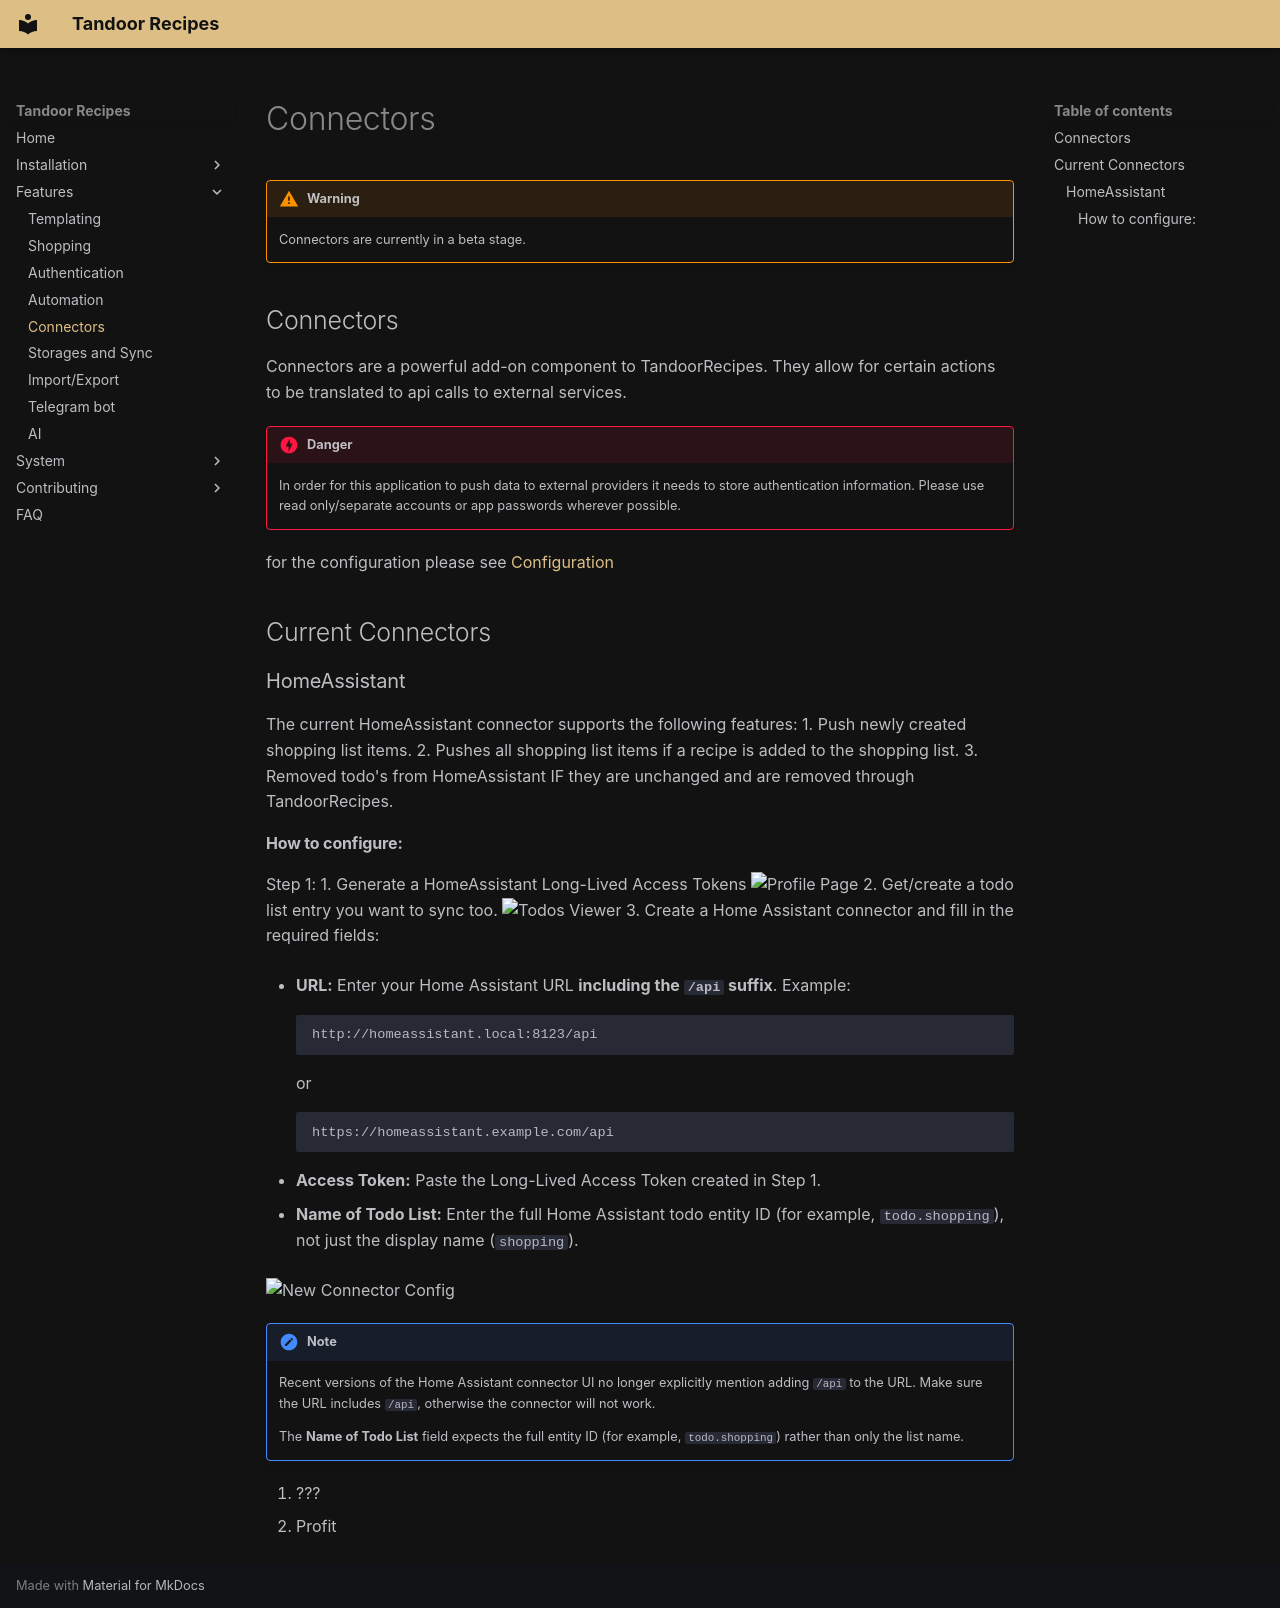

repository: hulamanisrinish-cpu/Tandoor-Recipes · page: features/connectors/index.html · generator: mkdocs

<!-- prettier-ignore -->
!!! warning
    Connectors are currently in a beta stage.

## Connectors

Connectors are a powerful add-on component to TandoorRecipes.
They allow for certain actions to be translated to api calls to external services.

<!-- prettier-ignore -->
!!! danger
    In order for this application to push data to external providers it needs to store authentication information.
    Please use read only/separate accounts or app passwords wherever possible.

for the configuration please see [Configuration](https://docs.tandoor.dev/system/configuration/#connectors)

## Current Connectors

### HomeAssistant

The current HomeAssistant connector supports the following features:
1. Push newly created shopping list items.
2. Pushes all shopping list items if a recipe is added to the shopping list.
3. Removed todo's from HomeAssistant IF they are unchanged and are removed through TandoorRecipes.

#### How to configure:

Step 1:
1. Generate a HomeAssistant Long-Lived Access Tokens
![Profile Page](https://github.com/hulamanisrinish-cpu/Tandoor-Recipes/assets/7824786/15ebeec5-5be3-48db-97d1-c698405db533)
2. Get/create a todo list entry you want to sync too.
![Todos Viewer](https://github.com/hulamanisrinish-cpu/Tandoor-Recipes/assets/7824786/506c4c34-3d40-48ae-a80c-e50374c5c618)
3. Create a Home Assistant connector and fill in the required fields:

- **URL:** Enter your Home Assistant URL **including the `/api` suffix**.
  Example:
  ```
  http://homeassistant.local:8123/api
  ```
  or
  ```
  https://homeassistant.example.com/api
  ```

- **Access Token:** Paste the Long-Lived Access Token created in Step 1.

- **Name of Todo List:** Enter the full Home Assistant todo entity ID (for example, `todo.shopping`), not just the display name (`shopping`).

![New Connector Config](...)
!!! note
    Recent versions of the Home Assistant connector UI no longer explicitly mention adding `/api` to the URL. Make sure the URL includes `/api`, otherwise the connector will not work.

    The **Name of Todo List** field expects the full entity ID (for example, `todo.shopping`) rather than only the list name.
4. ???
5. Profit
